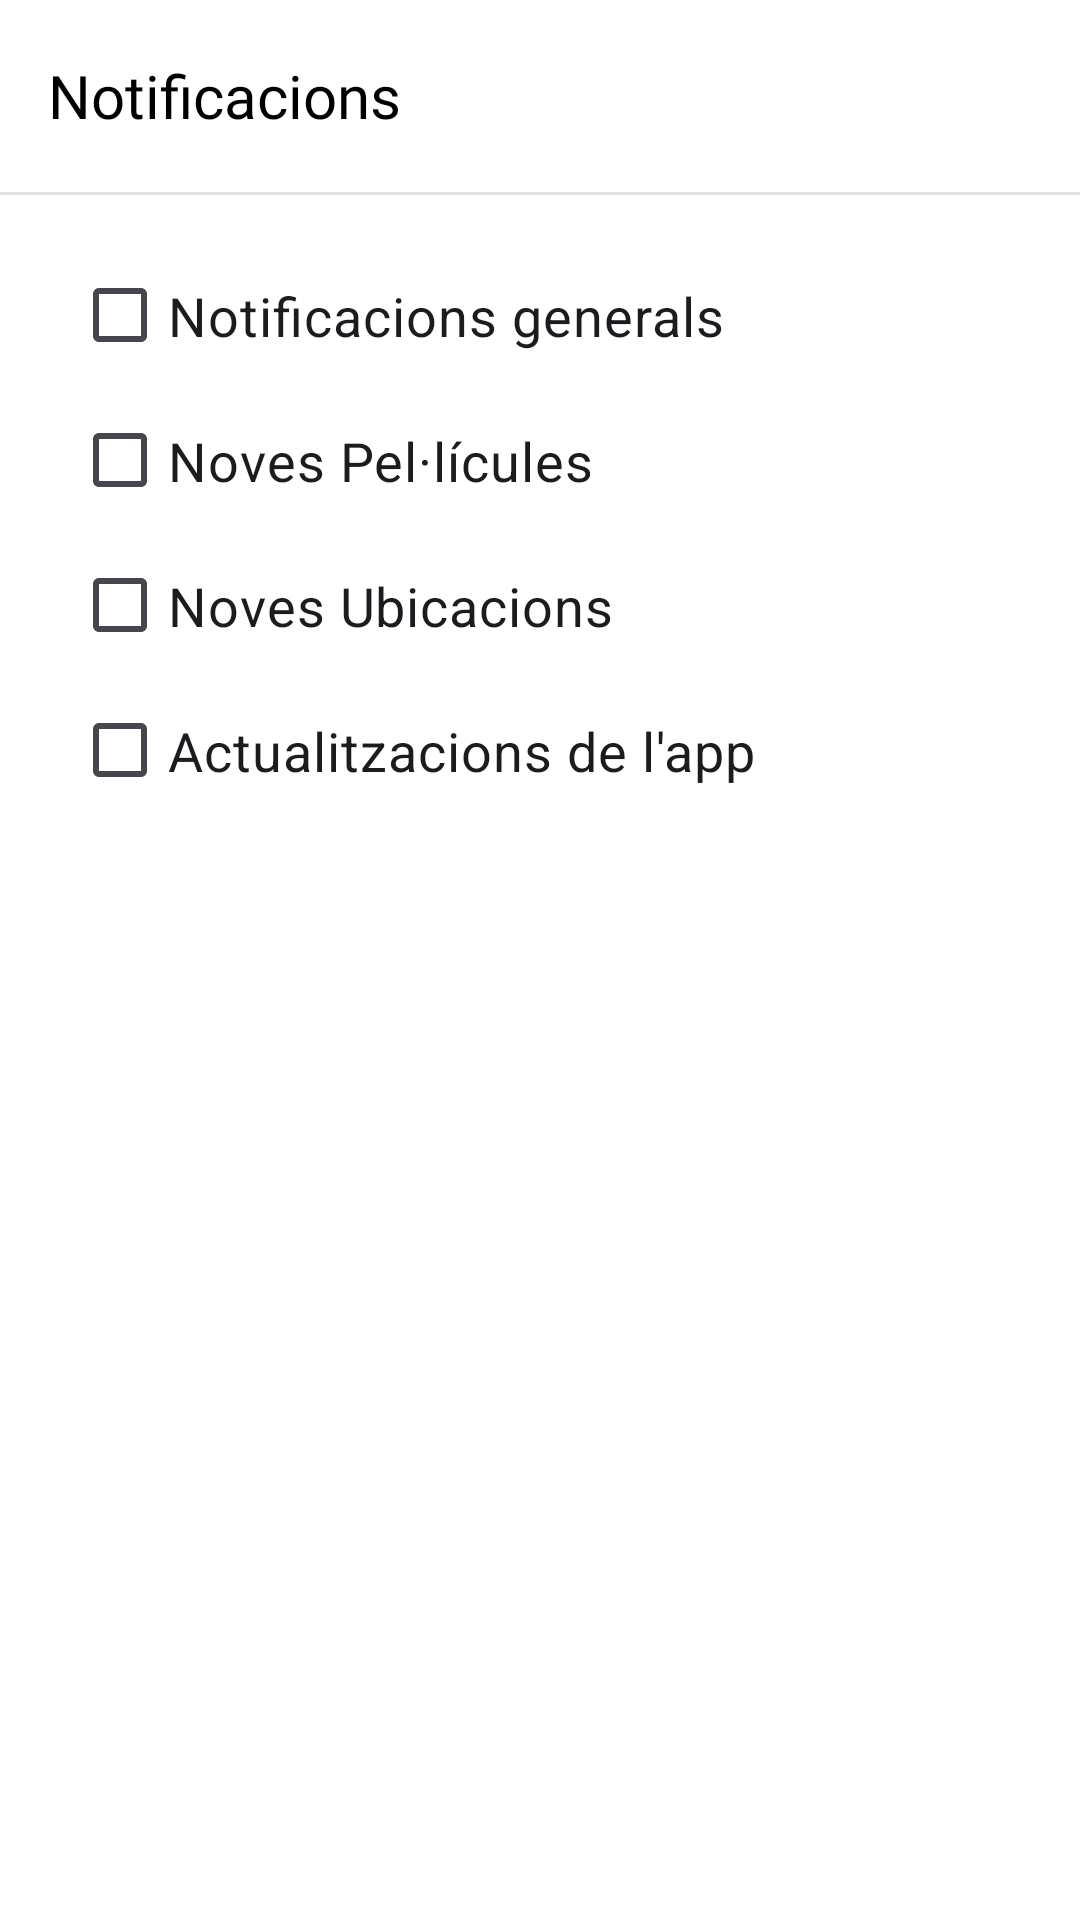

The Android layout XML behind this screen, and the referenced resources:
<!-- AndroidManifest.xml: application theme Theme.FHUBO -->
<!-- res/layout/activity_notificacions.xml -->
<?xml version="1.0" encoding="utf-8"?>
<androidx.constraintlayout.widget.ConstraintLayout xmlns:android="http://schemas.android.com/apk/res/android"
    xmlns:app="http://schemas.android.com/apk/res-auto"
    xmlns:tools="http://schemas.android.com/tools"
    android:id="@+id/main"
    android:layout_width="match_parent"
    android:layout_height="match_parent"
    tools:context=".Settings.Notificacions"
    android:background="@android:color/white">

    <com.google.android.material.appbar.AppBarLayout
        android:id="@+id/app_bar_layout"
        android:layout_width="match_parent"
        android:layout_height="wrap_content"
        android:background="@android:color/transparent"
        app:elevation="0dp"
        app:layout_constraintTop_toTopOf="parent"
        app:layout_constraintStart_toStartOf="parent"
        app:layout_constraintEnd_toEndOf="parent">

        <com.google.android.material.appbar.MaterialToolbar
            android:id="@+id/toolbar_notifications"
            android:layout_width="match_parent"
            android:layout_height="?attr/actionBarSize"
            app:navigationIcon="@drawable/outline_arrow_back_ios_new_24"
            app:navigationIconTint="@android:color/black">

            <TextView
                android:id="@+id/toolbar_title"
                android:layout_width="wrap_content"
                android:layout_height="wrap_content"
                android:text="Notificacions"
                android:fontFamily="@font/akira"
                android:textColor="@android:color/black"
                android:textSize="20sp"
                android:layout_gravity="start"/>

        </com.google.android.material.appbar.MaterialToolbar>

        <View
            android:id="@+id/app_bar_divider"
            android:layout_width="match_parent"
            android:layout_height="1dp"
            android:background="#1F000000" />

    </com.google.android.material.appbar.AppBarLayout>

    <LinearLayout
        android:layout_width="0dp"
        android:layout_height="wrap_content"
        android:orientation="vertical"
        app:layout_constraintTop_toBottomOf="@+id/app_bar_layout"
        app:layout_constraintStart_toStartOf="parent"
        app:layout_constraintEnd_toEndOf="parent"
        android:layout_marginStart="24dp"
        android:layout_marginEnd="24dp"
        android:layout_marginTop="16dp">

        <CheckBox
            android:layout_width="match_parent"
            android:layout_height="wrap_content"
            android:text="Notificacions generals"
            android:textSize="18sp"
            android:paddingVertical="12dp"
            android:fontFamily="sans-serif"/>

        <CheckBox
            android:layout_width="match_parent"
            android:layout_height="wrap_content"
            android:text="Noves Pel·lícules"
            android:textSize="18sp"
            android:paddingVertical="12dp"
            android:fontFamily="sans-serif"/>

        <CheckBox
            android:layout_width="match_parent"
            android:layout_height="wrap_content"
            android:text="Noves Ubicacions"
            android:textSize="18sp"
            android:paddingVertical="12dp"
            android:fontFamily="sans-serif"/>

        <CheckBox
            android:layout_width="match_parent"
            android:layout_height="wrap_content"
            android:text="Actualitzacions de l'app"
            android:textSize="18sp"
            android:paddingVertical="12dp"
            android:fontFamily="sans-serif"/>

    </LinearLayout>

</androidx.constraintlayout.widget.ConstraintLayout>
<!-- resources referenced by this layout -->
<resources>
  <style name="Theme.FHUBO" parent="Base.Theme.FHUBO" />
  <style name="Base.Theme.FHUBO" parent="Theme.Material3.DayNight.NoActionBar">
      </style>
</resources>
